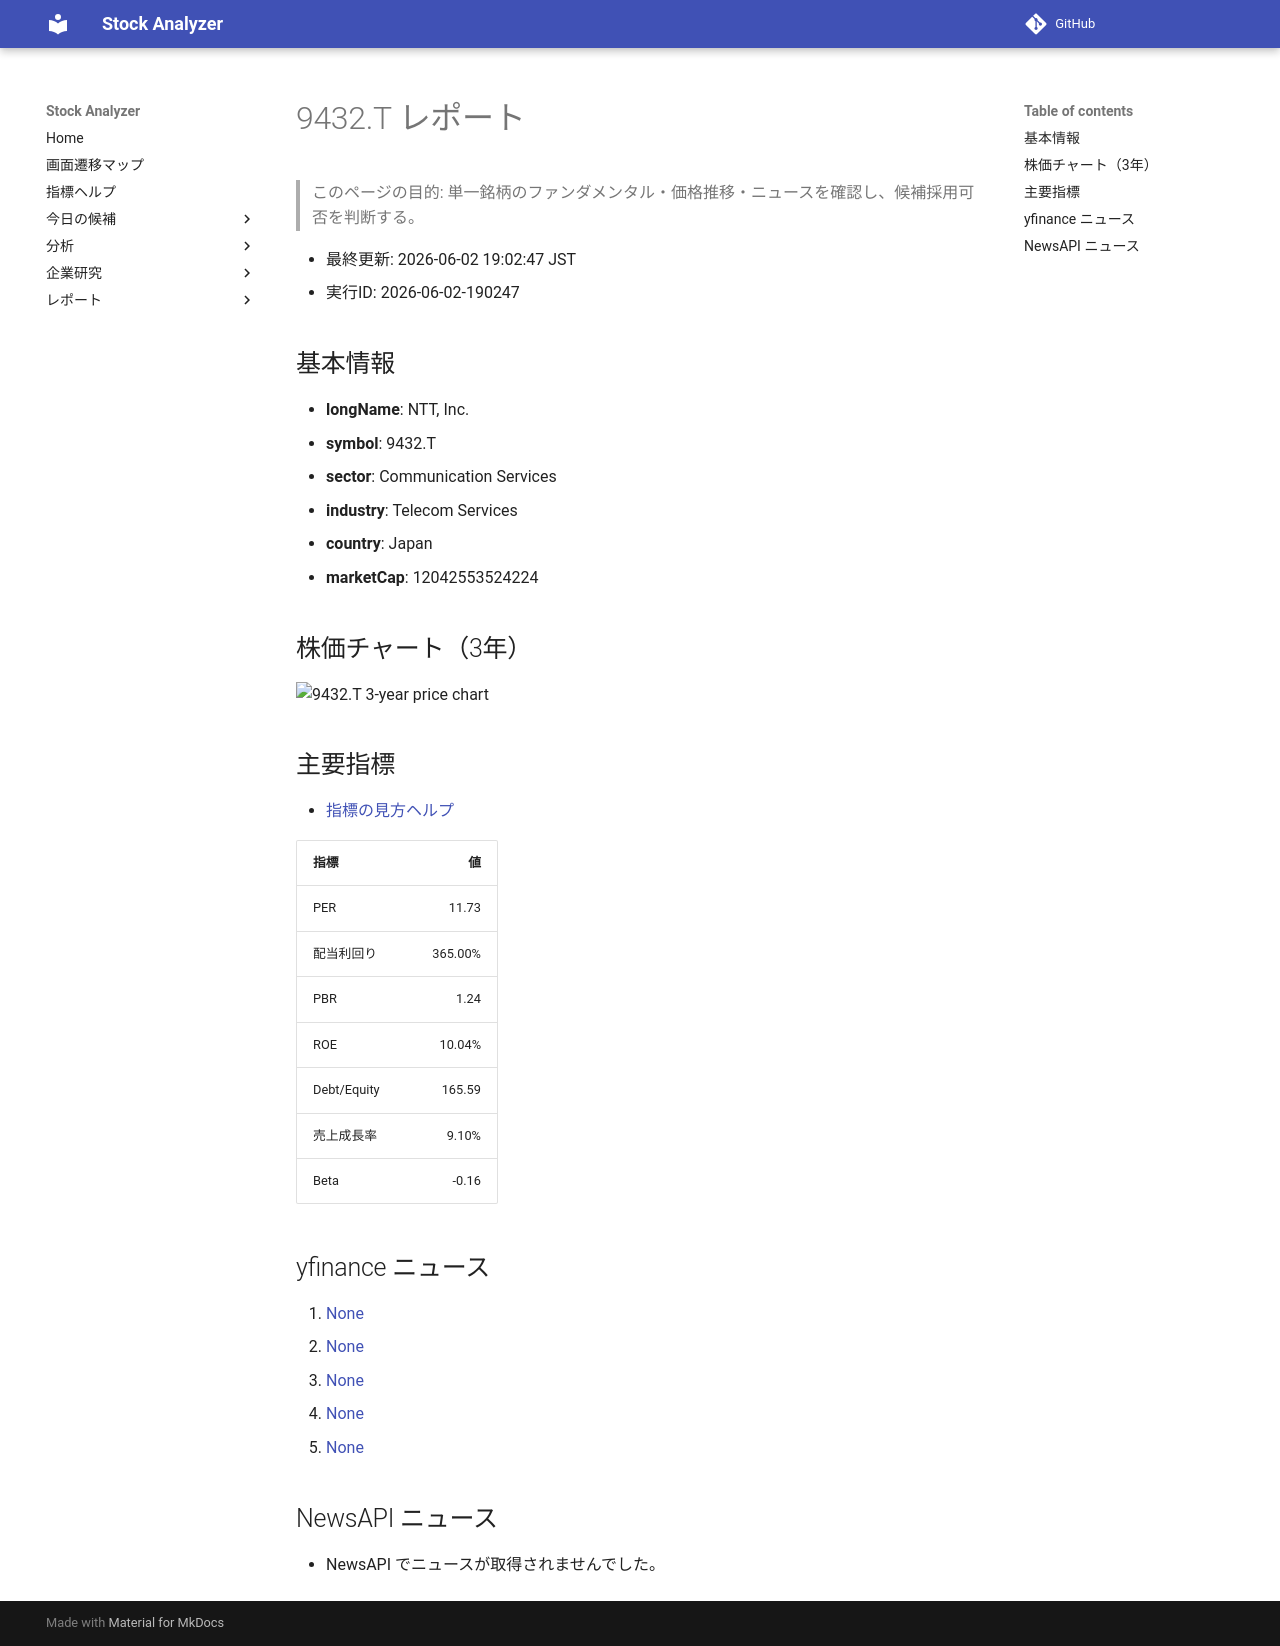

repository: Yumi-note/Making-APP · page: stocks/2026-06-02/190247/9432_T/index.html · generator: mkdocs

# 9432.T レポート

> このページの目的: 単一銘柄のファンダメンタル・価格推移・ニュースを確認し、候補採用可否を判断する。

- 最終更新: 2026-06-02 19:02:47 JST
- 実行ID: 2026-06-02-190247

## 基本情報

- **longName**: NTT, Inc.
- **symbol**: 9432.T
- **sector**: Communication Services
- **industry**: Telecom Services
- **country**: Japan
- **marketCap**: 12042553524224

## 株価チャート（3年）

![9432.T 3-year price chart](9432_T_3y.png)

## 主要指標

- [指標の見方ヘルプ](../../../../indicators.md)

| 指標 | 値 |
|---|---:|
| PER | 11.73 |
| 配当利回り | 365.00% |
| PBR | 1.24 |
| ROE | 10.04% |
| Debt/Equity | 165.59 |
| 売上成長率 | 9.10% |
| Beta | -0.16 |

## yfinance ニュース

1. [None](None)
2. [None](None)
3. [None](None)
4. [None](None)
5. [None](None)

## NewsAPI ニュース

- NewsAPI でニュースが取得されませんでした。
